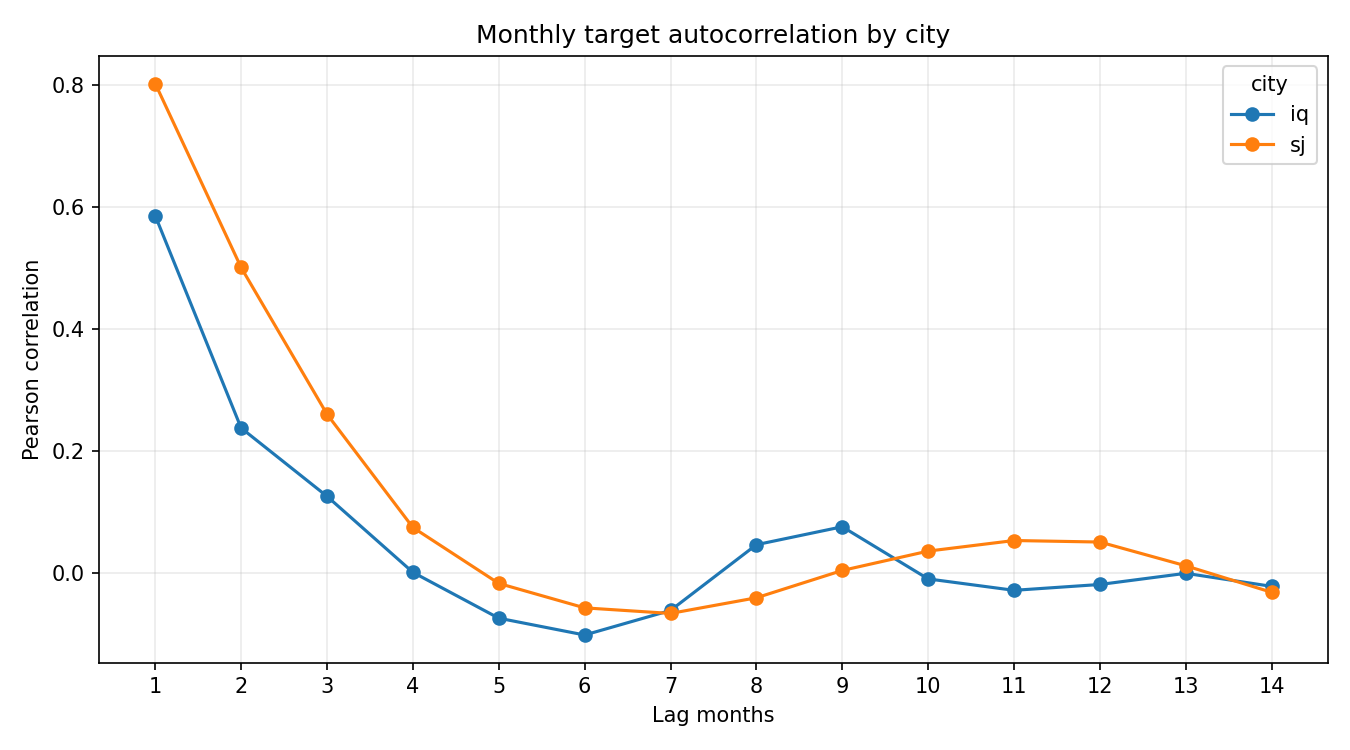

The file beside this chart, header and first rows:
city, lag_months, n_pairs, pearson_corr, abs_pearson_corr
iq, 1, 119, 0.5862, 0.5862
iq, 2, 118, 0.2379, 0.2379
iq, 3, 117, 0.1258, 0.1258
iq, 4, 116, 0.001091, 0.001091
iq, 5, 115, -0.07414, 0.07414
iq, 6, 114, -0.1018, 0.1018
iq, 7, 113, -0.06143, 0.06143
iq, 8, 112, 0.04641, 0.04641
iq, 9, 111, 0.07586, 0.07586
iq, 10, 110, -0.009739, 0.009739
iq, 11, 109, -0.02845, 0.02845
iq, 12, 108, -0.01886, 0.01886
iq, 13, 107, -0.0005325, 0.0005325
iq, 14, 106, -0.02195, 0.02195
sj, 1, 216, 0.803, 0.803
sj, 2, 215, 0.5012, 0.5012
sj, 3, 214, 0.2605, 0.2605
sj, 4, 213, 0.0747, 0.0747
sj, 5, 212, -0.01712, 0.01712
sj, 6, 211, -0.05723, 0.05723
sj, 7, 210, -0.06637, 0.06637
sj, 8, 209, -0.04068, 0.04068
sj, 9, 208, 0.004135, 0.004135
sj, 10, 207, 0.03591, 0.03591
sj, 11, 206, 0.05327, 0.05327
sj, 12, 205, 0.05076, 0.05076
sj, 13, 204, 0.01177, 0.01177
sj, 14, 203, -0.03172, 0.03172
